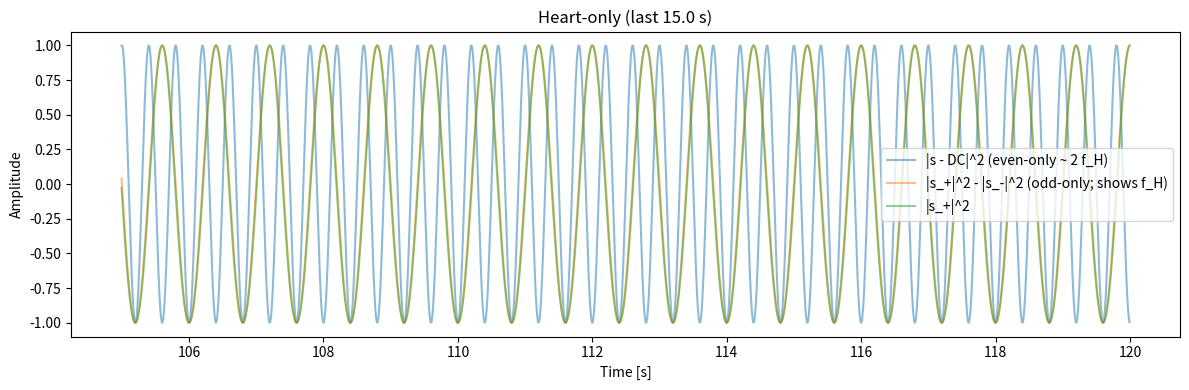
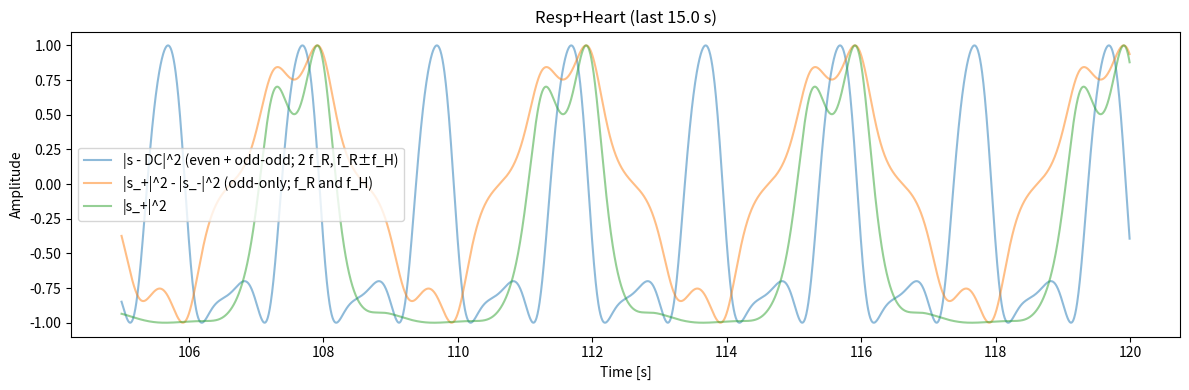
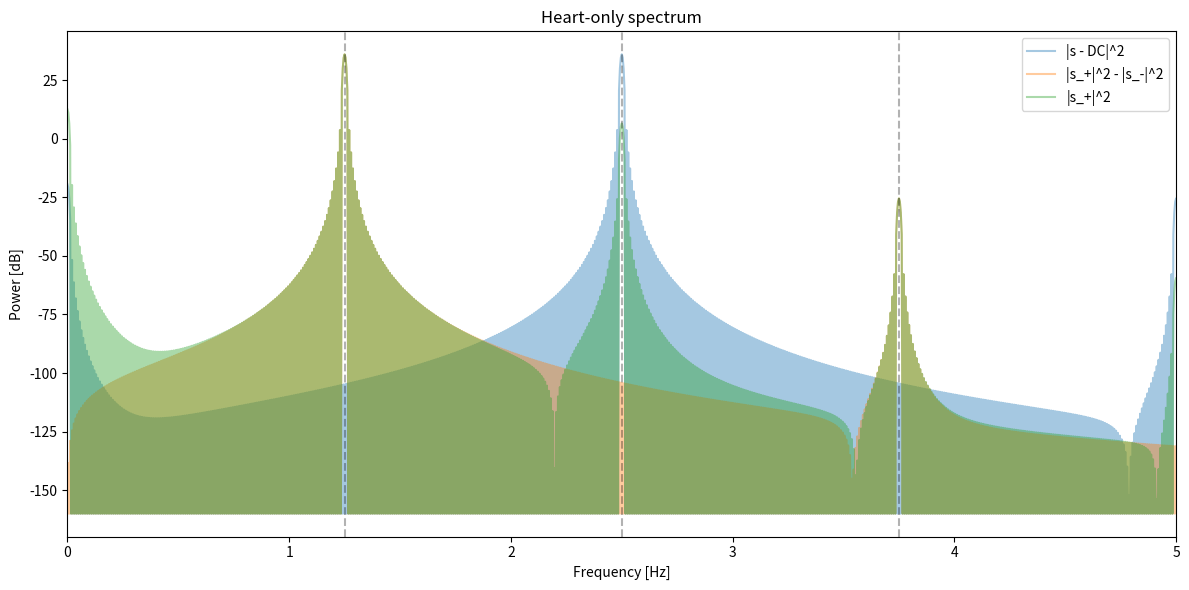
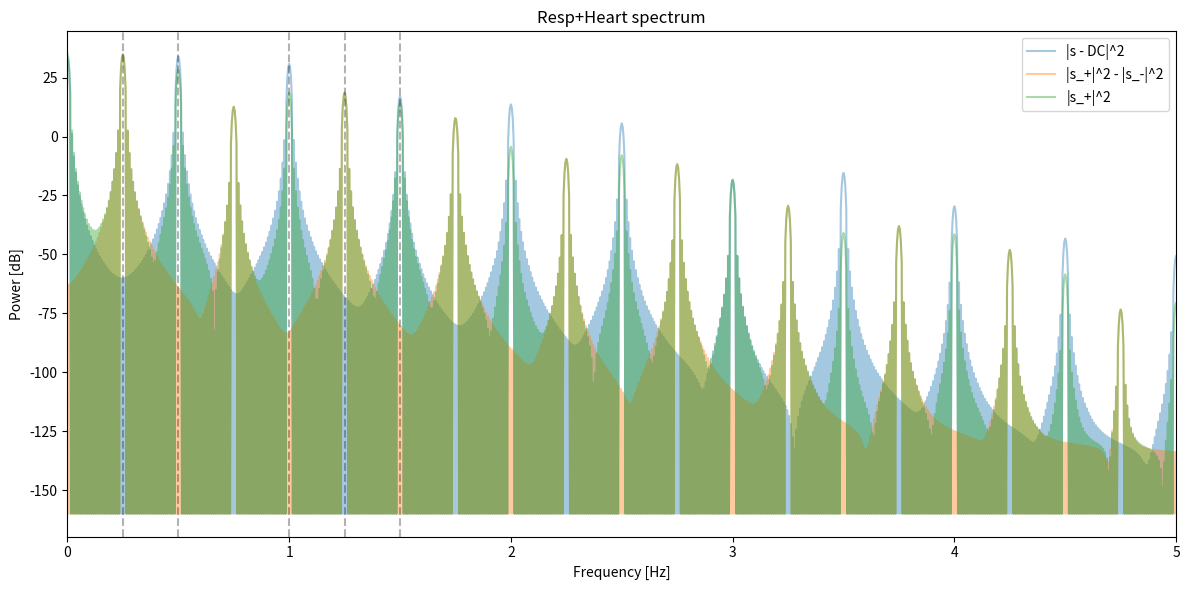

These charts were generated, in order, by the following Python code:

# Re-run the visualization after a reset.

import numpy as np
import matplotlib.pyplot as plt
from scipy.signal import get_window
from numpy.fft import fft, ifft, rfft, rfftfreq, fftfreq
from numpy.typing import NDArray

# ---------- Parameters ----------
fs = 200
T  = 120.0
t  = np.arange(0, T, 1/fs)
N  = len(t)

# Rates
f_H = 1.25   # heart
f_R = 0.25  # respiration

# Displacements and wavelength
lam_mm = 12.5
dH_mm  = 0.2
dR_mm  = 4.0

beta_H = 4*np.pi * (dH_mm / lam_mm)
beta_R = 4*np.pi * (dR_mm / lam_mm)

phi_H = np.deg2rad(0.)
phi_R = np.deg2rad(30.)

# remove low frequency
abs_fmin = 0.6

print(f"beta_H (heart) ≈ {beta_H:.3f}, beta_R (resp) ≈ {beta_R:.3f}")

# ---------- Helper functions ----------
def normalize_signal(x: NDArray) -> NDArray:
    """Normalize 1D signal to range [-1, 1]"""
    x_min = np.min(x)
    x_max = np.max(x)
    return 2 * (x - x_min) / (x_max - x_min) - 1


def split_pos_neg(x: NDArray[np.complex128], fs: int, abs_fmin: float = 0.0):
    X = fft(x)
    f = fftfreq(len(x), 1/fs)
    abs_fmin = abs(abs_fmin)
    Xpos = np.where(f >= abs_fmin, X, 0)
    Xneg = np.where(f <= -abs_fmin, X, 0)
    x_pos = ifft(Xpos)
    x_neg = ifft(Xneg)
    return x_pos, x_neg


def power_spectrum(x, fs, zp=4, window="hann"):
    N = len(x)
    win = get_window(window, N)
    X = rfft(x*win, n=zp*N)
    freqs = rfftfreq(zp*N, 1/fs)
    P = (np.abs(X)**2) / (np.sum(win**2))
    return freqs, P


def plot_spectrum(freqs: NDArray[np.float64], P: NDArray[np.float64], title: str, fmarks: list[float] = []):
    plt.figure()
    plt.plot(freqs, 10*np.log10(P + 1e-16))
    for fm in fmarks:
        plt.axvline(fm, linestyle='--')
    plt.xlim(0, 5.0)
    plt.xlabel("Frequency [Hz]")
    plt.ylabel("Power [dB]")
    plt.title(title)
    plt.tight_layout()


def plot_spectra(freqs: NDArray[np.float64], Ps: list[NDArray[np.float64]], title: str, fmarks: list[float] = [], labels: list[str] = []):
    plt.figure(figsize=(12, 6))
    if len(labels) < len(Ps):
        labels.extend([''] * (len(Ps) - len(labels)))
    for P, label in zip(Ps, labels):
        plt.plot(freqs, 10*np.log10(P + 1e-16), label=label, alpha=0.4)
    for fm in fmarks:
        plt.axvline(fm, linestyle='--', alpha=0.3, c='black')
    plt.xlim(0, 5.0)
    plt.xlabel("Frequency [Hz]")
    plt.ylabel("Power [dB]")
    plt.title(title)
    plt.legend()
    plt.tight_layout()


def plot_time(x, fs, title, showing_range: float = 10.):
    plt.figure()
    tt = np.arange(len(x))/fs
    keep = tt >= (tt[-1]-showing_range)
    plt.plot(tt[keep], x[keep].real if np.iscomplexobj(x) else x[keep])
    plt.xlabel("Time [s]")
    plt.ylabel("Amplitude")
    plt.title(title + f" (last {showing_range:.1f} s)")
    plt.tight_layout()


def plot_times(
        xs: list[NDArray[np.complex128]], fs: int, title: str, labels: list[str] = [],
        showing_range: float = 10.):
    plt.figure(figsize=(12, 4))
    tt = np.arange(len(xs[0]))/fs
    keep = tt >= (tt[-1]-showing_range)

    if len(labels) < len(xs):
        labels.extend([''] * (len(xs) - len(labels)))

    for x, label in zip(xs, labels):
        plt.plot(tt[keep], x[keep].real if np.iscomplexobj(x) else x[keep], label=label, alpha=0.5)
    plt.xlabel("Time [s]")
    plt.ylabel("Amplitude")
    plt.title(title + f" (last {showing_range:.1f} s)")
    plt.legend()
    plt.tight_layout()


# ---------- Build signals ----------
s_heart = np.exp(1j * (beta_H * np.sin(2*np.pi*f_H*t + phi_H)))
s_both  = np.exp(
    1j * (beta_R * np.sin(2*np.pi*f_R*t + phi_R) \
    + beta_H * np.sin(2*np.pi*f_H*t + phi_H)))

# DC cut
sH_hp = s_heart - np.mean(s_heart)
sB_hp = s_both - np.mean(s_both)

# Split
sH_pos, sH_neg = split_pos_neg(sH_hp, fs, abs_fmin=abs_fmin)
sB_pos, sB_neg = split_pos_neg(sB_hp, fs, abs_fmin=abs_fmin)

# Power sequences
pH_all = np.abs(sH_hp)**2
pH_pos = np.abs(sH_pos)**2
pH_neg = np.abs(sH_neg)**2
pH_sum  = pH_pos + pH_neg
pH_diff = pH_pos - pH_neg

pB_all = np.abs(sB_hp)**2
pB_pos = np.abs(sB_pos)**2
pB_neg = np.abs(sB_neg)**2
pB_sum = pB_pos + pB_neg
pB_diff = pB_pos - pB_neg

# ---------- Time plots ----------
showing_range = 15.0
plot_times(
    [normalize_signal(pH_all), normalize_signal(pH_diff), normalize_signal(pH_pos)], fs, "Heart-only",
    labels=['|s - DC|^2 (even-only ~ 2 f_H)', '|s_+|^2 - |s_-|^2 (odd-only; shows f_H)', '|s_+|^2'], showing_range=showing_range)
    # labels=['|s - DC|^2 (even-only ~ 2 f_H)', '|s_+|^2 - |s_-|^2 (odd-only; shows f_H)', '|s_+|^2 + |s_-|^2 (odd-only; shows f_H)'])
plot_times(
    [normalize_signal(pB_all), normalize_signal(pB_diff), normalize_signal(pB_pos)], fs, "Resp+Heart",
    labels=['|s - DC|^2 (even + odd-odd; 2 f_R, f_R±f_H)', '|s_+|^2 - |s_-|^2 (odd-only; f_R and f_H)', '|s_+|^2'], showing_range=showing_range)
    # labels=['|s - DC|^2 (even + odd-odd; 2 f_R, f_R±f_H)', '|s_+|^2 - |s_-|^2 (odd-only; f_R and f_H)', '|s_+|^2 + |s_-|^2 (odd-only; f_R and f_H)'])

# ---------- Spectra ----------
zp = 2
fH_all,  PH_all  = power_spectrum(normalize_signal(pH_all), fs, zp=zp)
fH_diff, PH_diff = power_spectrum(normalize_signal(pH_diff), fs, zp=zp)
fH_pos, PH_pos = power_spectrum(normalize_signal(pH_pos), fs, zp=zp)
fB_all,  PB_all  = power_spectrum(normalize_signal(pB_all), fs, zp=zp)
fB_diff, PB_diff = power_spectrum(normalize_signal(pB_diff), fs, zp=zp)
fB_pos, PB_pos = power_spectrum(normalize_signal(pB_pos), fs, zp=zp)

plot_spectra(
    fH_all, [PH_all, PH_diff, PH_pos], "Heart-only spectrum",
    fmarks=[f_H, 2*f_H, 3*f_H], labels=['|s - DC|^2', '|s_+|^2 - |s_-|^2', '|s_+|^2'])

plot_spectra(
    fB_all, [PB_all, PB_diff, PB_pos], "Resp+Heart spectrum",
    fmarks=[f_R, 2*f_R, f_H, abs(f_R-f_H), f_R+f_H], labels=['|s - DC|^2', '|s_+|^2 - |s_-|^2', '|s_+|^2'])
# plot_spectra(
#     fB_all, [PB_all, PB_diff], "Resp+Heart spectrum",
#     fmarks=[f_R, 2*f_R, f_H, abs(f_R-f_H), f_R+f_H], labels=['|s - DC|^2', '|s_+|^2 - |s_-|^2'])

plt.show()
